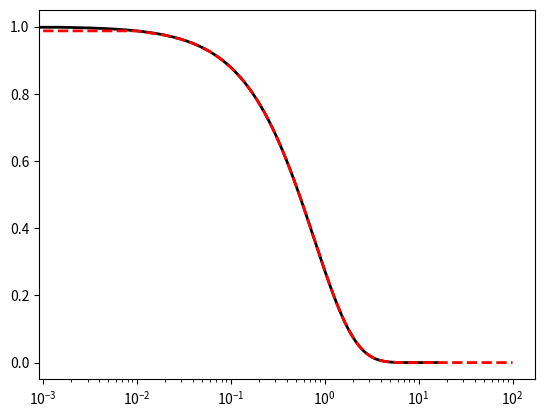

The script that saved this image:
import numpy as np
import scipy.integrate as integrate
import matplotlib.pyplot as plt

class Father(object):
    def __init__(self, name, age):
        self.name = name
        self.age = age
    
    @staticmethod
    def change_age(newage):
        return newage
    
    def change(self, newage):
        self.age = Father.change_age(newage)

def func(name, **kw):
    print("name: ", name)
    print(kw)

def high_func(func, name, **kw):
    print(func)
    print(kw)
    func(name, **kw)

def davenport1(w, v10, I10, sigma2, k):
    f = w / 2.0 / np.pi
    x = f * 1200.0 / v10
    # sigma2 = 6.0 * k * v10 * v10
    # sigma2 = (I10 * v10) ** 2
    return sigma2 * 2.0 / 3.0 * x * x / f / ((1 + x * x) ** (4.0 / 3)) / 2.0 / np.pi

def davenport2(f, v10, I10, simga2, k):
    x = f * 1200.0 / v10
    return simga2 * 2.0 / 3.0 * x * x / f / ((1 + x * x) ** (4.0 /3))

def autocorrelation(x,lags):
    #计算lags阶以内的自相关系数，返回lags个值，分别计算序列均值，标准差
    n = len(x)
    x = np.array(x)
    result = [np.correlate(x[i:]-x[i:].mean(),x[:n-i]-x[:n-i].mean())[0]\
    	/(x[i:].std()*x[:n-i].std()*(n-i)) \
    	for i in range(1,lags+1)]
    return np.array(result)


def coherence(w, cx, cz, dx, dz, Uz1, Uz2):
    return np.exp(-w / 2.0 / np.pi * cz * dz / 0.5 / (Uz1 + Uz2))



if __name__ == "__main__":
    # me = Father("ta", 30)
    # print(me.age)
    # me.change(20)
    # print(me.age)
    # func("my")
    # high_func(func,"my", a=1, b=2)
    # high_func(eval("func"), "my")


    # v10 = 30
    # I10 = 0.14
    # d = 0.15
    # z = np.arange(1, 101, 10, dtype=np.float64)
    # Iz = I10 * (z / 10.0) ** (-d)
    # sigma_z = (Iz * z) ** 2

    # k = 0.005
    # simga_z1_ = np.zeros_like(z, dtype=np.float64)
    # simga_z2_ = np.zeros_like(z, dtype=np.float64)

    # for i in range(z.size):
    #     x = integrate.quad(davenport1, 0, np.inf, args=(v10, I10, sigma_z[i], k))
    #     # print(x)
    #     # simga_z1_[i] = float(x[0]) / 2.0 / np.pi
    #     simga_z1_[i] = float(x[0])
    #     # print(type(simga_z_[i]))
    #     # print(simga_z_[i])

    #     y = integrate.quad(davenport2, 0, np.inf, args=(v10, I10, sigma_z[i], k))
    #     simga_z2_[i] = float(y[0])
    
    # # print("sigma2: ", (I10 * v10) ** 2 * 2.0 * np.pi)
    # print(z)
    # print(sigma_z)
    # print(simga_z1_)
    # print(simga_z2_)

    # fig, ax = plt.subplots()
    # ax.scatter(sigma_z, z, marker="s", c="black", s=20)
    # ax.scatter(simga_z1_, z, marker="o", c="red", s=20)
    # ax.scatter(simga_z2_, z, marker="o", c="green", s=20)
    # plt.show()
    # plt.close(fig)

    # f = np.arange(0, 4, 0.1)
    # fig, ax = plt.subplots()
    # ax.plot(f, davenport1(f, v10, I10, sigma_z[1], k), lw=1, c="black")
    # ax.plot(f, davenport2(f, v10, I10, sigma_z[1], k), lw=1, c="red")
    # ax.plot(f, davenport2(f, v10, I10, sigma_z[1], k) / 2.0 / np.pi, c="green")
    # plt.show()
    # plt.close(fig)

    w = np.arange(0, 100, 0.01)
    cx, cz = 7, 8
    dx, dz = 5, 5
    Uz1 = 30
    Uz2 = 32
    coh = coherence(w, cx, cz, dx, dz, Uz1, Uz2)
    cohf = np.exp(-w * cz * dz / 0.5 / (Uz1 + Uz2))
    fig, ax = plt.subplots()
    ax.semilogx(w/2.0/np.pi, coh , c="black", lw=2)
    ax.semilogx(w, cohf, c="red", lw=2, ls="dashed")
    plt.show()
    plt.close(fig)
